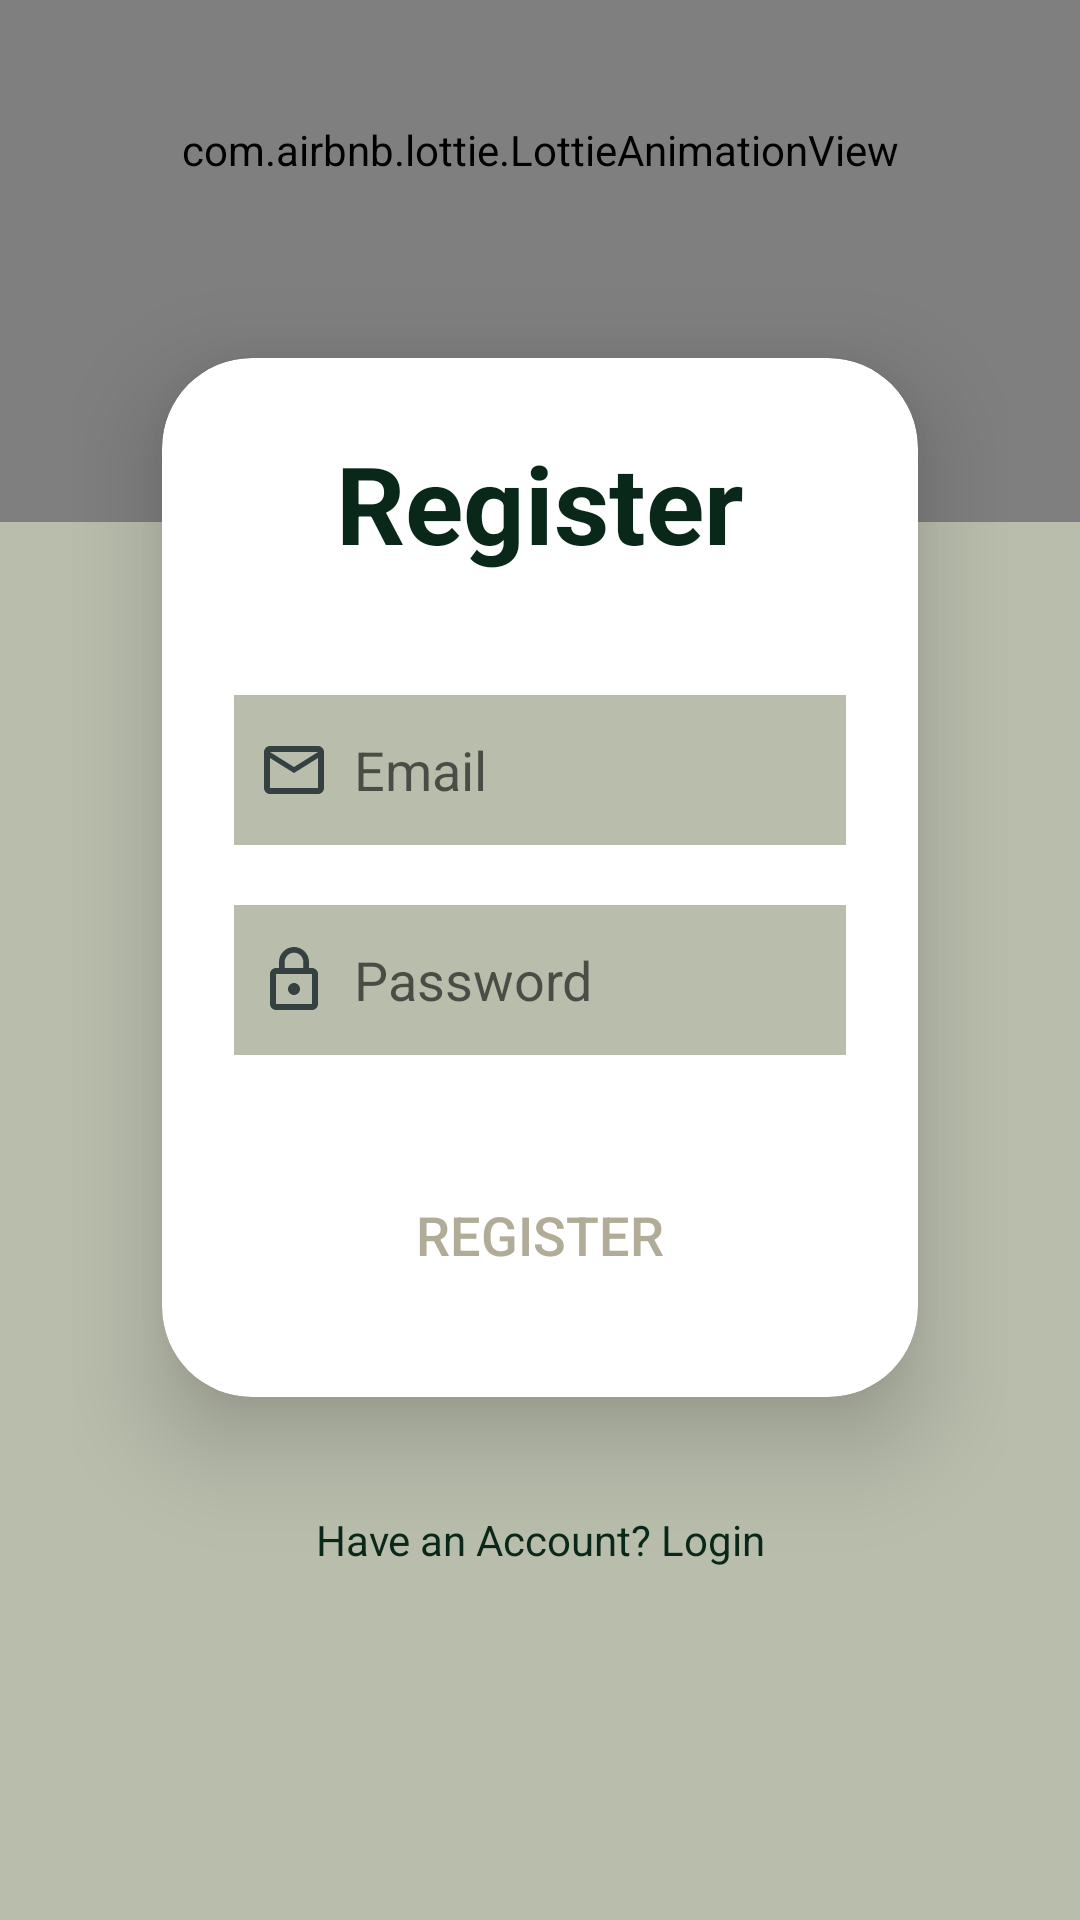

Produce the Android XML layout that renders to this screen, including the resource entries it uses.
<!-- AndroidManifest.xml: application theme Theme.Design.Light.NoActionBar -->
<!-- res/layout/activity_register.xml -->
<?xml version="1.0" encoding="utf-8"?>
<FrameLayout
    xmlns:android="http://schemas.android.com/apk/res/android"
    xmlns:app="http://schemas.android.com/apk/res-auto"
    xmlns:tools="http://schemas.android.com/tools"
    android:layout_width="match_parent"
    android:layout_height="match_parent"
    tools:context=".MainActivity"
    android:background="@color/light_green">

    <com.airbnb.lottie.LottieAnimationView
        android:id="@+id/animationView"
        android:layout_width="466dp"
        android:layout_height="174dp"
        android:outlineAmbientShadowColor="@color/black"
        android:outlineSpotShadowColor="@color/black"
        android:scaleType="centerCrop"
        app:lottie_autoPlay="true"
        app:lottie_colorFilter="@color/dark_green"
        app:lottie_loop="true"
        app:lottie_rawRes="@raw/login_vector" />

    <com.airbnb.lottie.LottieAnimationView
        android:id="@+id/animationView1"
        android:layout_width="match_parent"
        android:layout_height="100dp"
        android:scaleType="centerCrop"
        app:lottie_autoPlay="true"
        app:lottie_colorFilter="@color/darker_green"
        app:lottie_loop="true"
        app:lottie_rawRes="@raw/login_vector" />

    <LinearLayout
        android:layout_width="match_parent"
        android:layout_height="match_parent"
        android:gravity="center"
        android:orientation="vertical"
        android:padding="24dp">

        <androidx.cardview.widget.CardView
            android:layout_width="match_parent"
            android:layout_height="wrap_content"
            android:layout_margin="30dp"
            app:cardCornerRadius="30dp"
            app:cardElevation="20dp">

            <LinearLayout
                android:layout_width="match_parent"
                android:layout_height="wrap_content"
                android:layout_gravity="center_horizontal"
                android:orientation="vertical"
                android:padding="24dp">

                <TextView
                    android:id="@+id/RegisterText"
                    android:layout_width="match_parent"
                    android:layout_height="wrap_content"
                    android:text="@string/Register"
                    android:textAlignment="center"
                    android:textColor="#09281A"
                    android:textSize="36sp"
                    android:textStyle="bold" />

                <EditText
                    android:id="@+id/email"
                    android:layout_width="match_parent"
                    android:layout_height="50dp"
                    android:layout_marginTop="40dp"
                    android:background="@color/light_green"
                    android:drawableLeft="@drawable/email"
                    android:drawablePadding="8dp"
                    android:hint="Email"
                    android:padding="8dp"
                    android:textColor="@color/black"
                    android:textColorHighlight="@color/cardview_dark_background" />

                <EditText
                    android:id="@+id/password"
                    android:layout_width="match_parent"
                    android:layout_height="50dp"
                    android:layout_marginTop="20dp"
                    android:background="@color/light_green"
                    android:drawableLeft="@drawable/password"
                    android:drawablePadding="8dp"
                    android:hint="Password"
                    android:inputType="textPassword"
                    android:padding="8dp"
                    android:textColor="@color/black"
                    android:textColorHighlight="@color/cardview_dark_background" />

                <Button
                    android:id="@+id/registerButton"
                    android:layout_width="match_parent"
                    android:layout_height="60dp"
                    android:layout_marginTop="30dp"
                    android:backgroundTint="#09281A"
                    android:background="@drawable/button"
                    android:text="@string/Register"
                    android:textColor="#B0AC98"
                    android:textSize="18sp"
                    app:cornerRadius="20dp" />

            </LinearLayout>

        </androidx.cardview.widget.CardView>

        <TextView
            android:id="@+id/loginNow"
            android:layout_width="wrap_content"
            android:layout_height="wrap_content"
            android:layout_marginBottom="20dp"
            android:padding="8dp"
            android:text="Have an Account? Login"
            android:textAlignment="center"
            android:textColor="#09281A"
            android:textSize="14sp" />


    </LinearLayout>

</FrameLayout>
<!-- resources referenced by this layout -->
<resources>
  <color name="black">#FF000000</color>
  <color name="dark_green">#5d8270</color>
  <color name="darker_green">#6d987d</color>
  <color name="light_green">#b9bdac</color>
  <!-- drawable email (drawable) -->
  <vector xmlns:android="http://schemas.android.com/apk/res/android" android:height="24dp" android:tint="#354041" android:viewportHeight="24" android:viewportWidth="24" android:width="24dp">
        
      <path android:fillColor="@android:color/white" android:pathData="M22,6c0,-1.1 -0.9,-2 -2,-2L4,4c-1.1,0 -2,0.9 -2,2v12c0,1.1 0.9,2 2,2h16c1.1,0 2,-0.9 2,-2L22,6zM20,6l-8,5 -8,-5h16zM20,18L4,18L4,8l8,5 8,-5v10z"/>
      
  </vector>
  <!-- drawable password (drawable) -->
  <vector xmlns:android="http://schemas.android.com/apk/res/android" android:height="24dp" android:tint="#354041" android:viewportHeight="24" android:viewportWidth="24" android:width="24dp">
        
      <path android:fillColor="@android:color/white" android:pathData="M12,17c1.1,0 2,-0.9 2,-2s-0.9,-2 -2,-2s-2,0.9 -2,2S10.9,17 12,17zM18,8h-1V6c0,-2.76 -2.24,-5 -5,-5S7,3.24 7,6v2H6c-1.1,0 -2,0.9 -2,2v10c0,1.1 0.9,2 2,2h12c1.1,0 2,-0.9 2,-2V10C20,8.9 19.1,8 18,8zM8.9,6c0,-1.71 1.39,-3.1 3.1,-3.1s3.1,1.39 3.1,3.1v2H8.9V6zM18,20H6V10h12V20z"/>
      
  </vector>
  <string name="Register">Register</string>
</resources>
